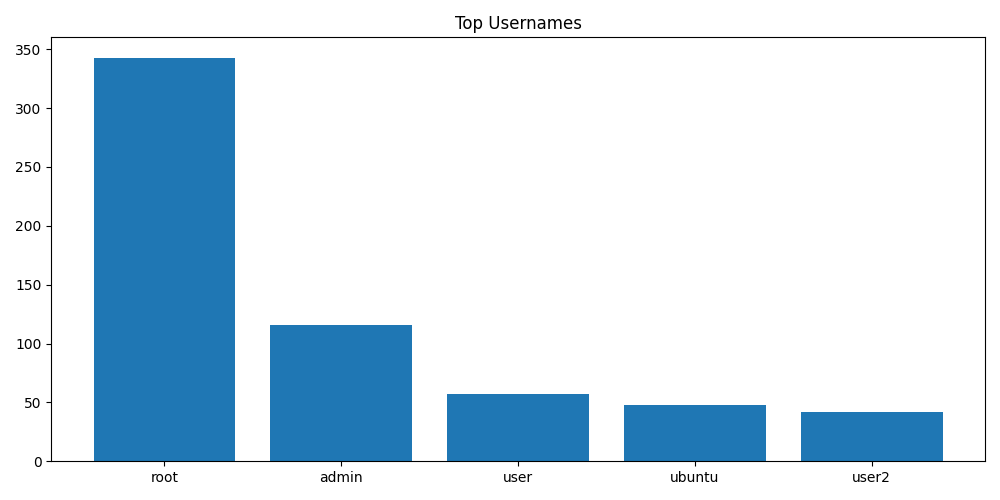

Source data for this figure (header and first rows):
Username, Count
root, 343
admin, 116
user, 57
ubuntu, 48
user2, 42
sol, 35
git, 35
oracle, 35
postgres, 33
mysql, 31
